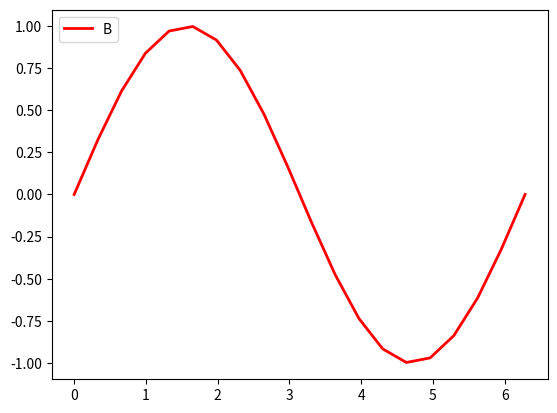
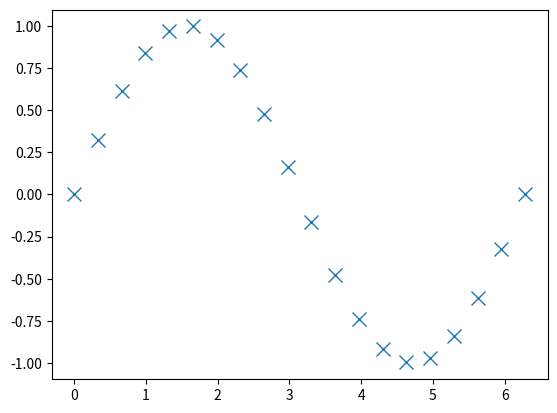

The script that saved these images, in order:
# -*- coding: utf-8 -*-
"""Erstellen einfacher Plots mit matplotlib.

Das grafische Darstellen von Daten ist einer der wichtigsten Aufgabenbereiche
der Datenverarbeitung. Wir verwenden zu diesem Zweck matplotlib [0], eine
plotting library, die sich als de facto Standard für Visualisierungen aller Art
etabliert hat.

[0] http://matplotlib.org/

"""

import matplotlib.pyplot as plt
import numpy as np


# Erstellen einer Datenreihe (Nebenrechnung)
x = np.linspace(0, 2*np.pi, 20)
y = np.sin(x)

# Plot der Daten als Linie
fig, ax = plt.subplots()
ax.plot(x, y, color='r',linewidth=2)
ax.legend('Beispiel', loc='upper left')


# Plot der einzelnen Datenpunkte
fig, ax = plt.subplots()
ax.plot(x, y, linestyle='none', marker='x', markersize=10)

# Plots werden in Python im Hintergrund geöffnet und müssen aktiv in den
# Vordergrund geholt werden, wenn man sie betrachten möchte.
plt.show()
